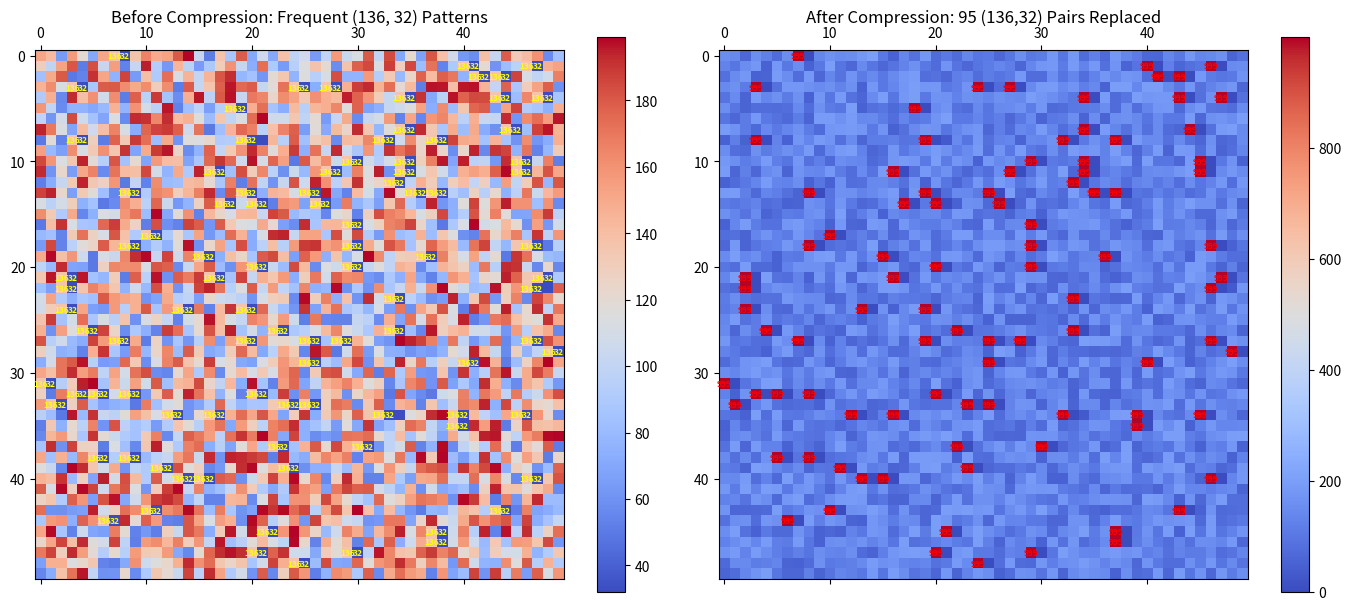
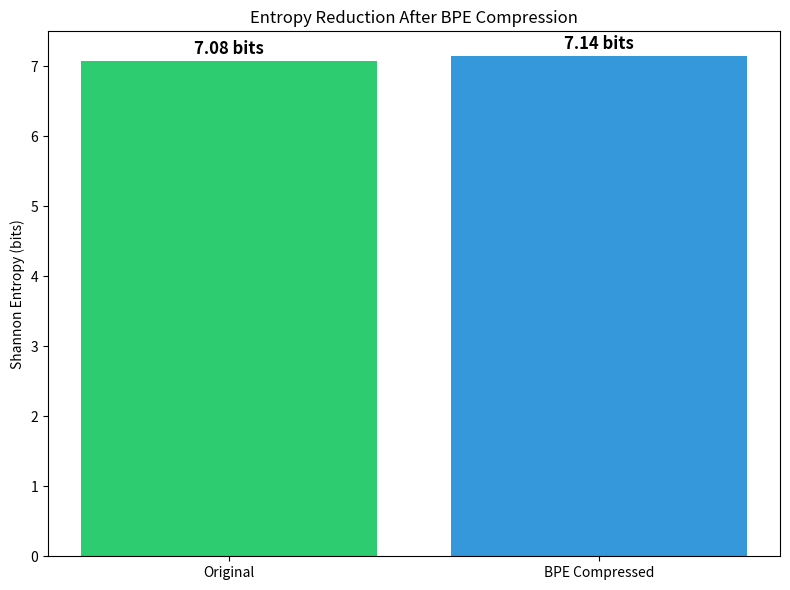

Python code for these plots, in order:
import numpy as np
import matplotlib.pyplot as plt
import scipy.stats
import os

# Create docs/images directory if it doesn't exist
os.makedirs('docs/images', exist_ok=True)

# Try to use seaborn style, fall back to default if not available
try:
    plt.style.use('seaborn')
except:
    print("Seaborn style not available, using default style")

# --- Step 1: Generate a Large Random Byte Data Block ---
np.random.seed(42)
data_block = np.random.randint(50, 200, size=(50, 50))  # 50x50 matrix of random byte values

# Introduce frequent patterns of (136, 32)
for _ in range(100):  # Insert 100 occurrences of (136, 32)
    x, y = np.random.randint(0, 49, size=2)
    data_block[x, y] = 136
    data_block[x, y + 1] = 32  # Ensure adjacent (136, 32) pairs

# --- Step 2: Apply Byte Pair Encoding (BPE) ---
def apply_bpe(data, target_pair=(136, 32), new_token=999):
    """
    Simulates a BPE-like compression by replacing frequent (136, 32) pairs with a single token.

    Args:
        data (numpy array): The input dataset (matrix of byte values).
        target_pair (tuple): The byte pair to replace.
        new_token (int): The new token replacing the frequent byte pair.

    Returns:
        numpy array: Compressed data.
        int: Number of replacements made.
    """
    compressed_data = np.copy(data)  # Copy the data to avoid modifying the original
    token_replacements = 0

    for i in range(data.shape[0]):
        for j in range(data.shape[1] - 1):  # Avoid out-of-bounds indexing
            if (compressed_data[i, j] == target_pair[0]) and (compressed_data[i, j + 1] == target_pair[1]):
                compressed_data[i, j] = new_token  # Replace first byte of the pair with new token
                compressed_data[i, j + 1] = -1  # Mark the second byte as removed
                token_replacements += 1

    return compressed_data, token_replacements

# Apply BPE compression
compressed_data_block, replacements = apply_bpe(data_block)

# --- Step 3: Compute Shannon Entropy Before and After Compression ---
def compute_entropy(data):
    """
    Computes the Shannon entropy of a given dataset (byte values).

    Args:
        data (numpy array): The input dataset.

    Returns:
        float: Shannon entropy in bits.
    """
    values, counts = np.unique(data[data >= 0], return_counts=True)  # Ignore removed (-1) values
    probabilities = counts / counts.sum()  # Normalize frequencies to get probabilities
    entropy = scipy.stats.entropy(probabilities, base=2)  # Compute Shannon entropy in bits
    return entropy

# Compute entropy values
original_entropy = compute_entropy(data_block)
compressed_entropy = compute_entropy(compressed_data_block)

# --- Step 4: Visualize Before and After BPE Compression ---
fig, axes = plt.subplots(1, 2, figsize=(14, 6))

# Original data visualization heatmap
cax1 = axes[0].matshow(data_block, cmap="coolwarm")
axes[0].set_title("Before Compression: Frequent (136, 32) Patterns", pad=20)
fig.colorbar(cax1, ax=axes[0])

# Highlight the (136, 32) occurrences in the original data
for i in range(50):
    for j in range(49):
        if data_block[i, j] == 136 and data_block[i, j + 1] == 32:
            axes[0].text(j, i, "136", va="center", ha="center", color="yellow", fontsize=6, fontweight="bold")
            axes[0].text(j + 1, i, "32", va="center", ha="center", color="yellow", fontsize=6, fontweight="bold")

# Compressed data visualization heatmap
cax2 = axes[1].matshow(compressed_data_block, cmap="coolwarm")
axes[1].set_title(f"After Compression: {replacements} (136,32) Pairs Replaced", pad=20)
fig.colorbar(cax2, ax=axes[1])

# Highlight the new token (999) in the compressed data
for i in range(50):
    for j in range(50):
        if compressed_data_block[i, j] == 999:
            axes[1].text(j, i, "999", va="center", ha="center", color="red", fontsize=6, fontweight="bold")

plt.tight_layout()
# Save BPE compression visualization
plt.savefig('docs/images/bpe_compression.png', dpi=300, bbox_inches='tight')

# --- Step 5: Visualize Entropy Reduction ---
plt.figure(figsize=(8, 6))
bars = plt.bar(["Original", "BPE Compressed"], 
               [original_entropy, compressed_entropy], 
               color=["#2ecc71", "#3498db"])
plt.ylabel("Shannon Entropy (bits)")
plt.title("Entropy Reduction After BPE Compression")

# Display entropy values above bars
for bar, entropy_value in zip(bars, [original_entropy, compressed_entropy]):
    plt.text(bar.get_x() + bar.get_width()/2, 
             entropy_value + 0.1,
             f"{entropy_value:.2f} bits",
             ha="center",
             fontsize=12,
             fontweight="bold")

plt.tight_layout()
# Save entropy reduction visualization
plt.savefig('docs/images/entropy_reduction.png', dpi=300, bbox_inches='tight')

# Print entropy values for reference
print(f"Original Shannon Entropy: {original_entropy:.4f} bits")
print(f"BPE Compressed Shannon Entropy: {compressed_entropy:.4f} bits")
print(f"Entropy Reduction: {original_entropy - compressed_entropy:.4f} bits") 